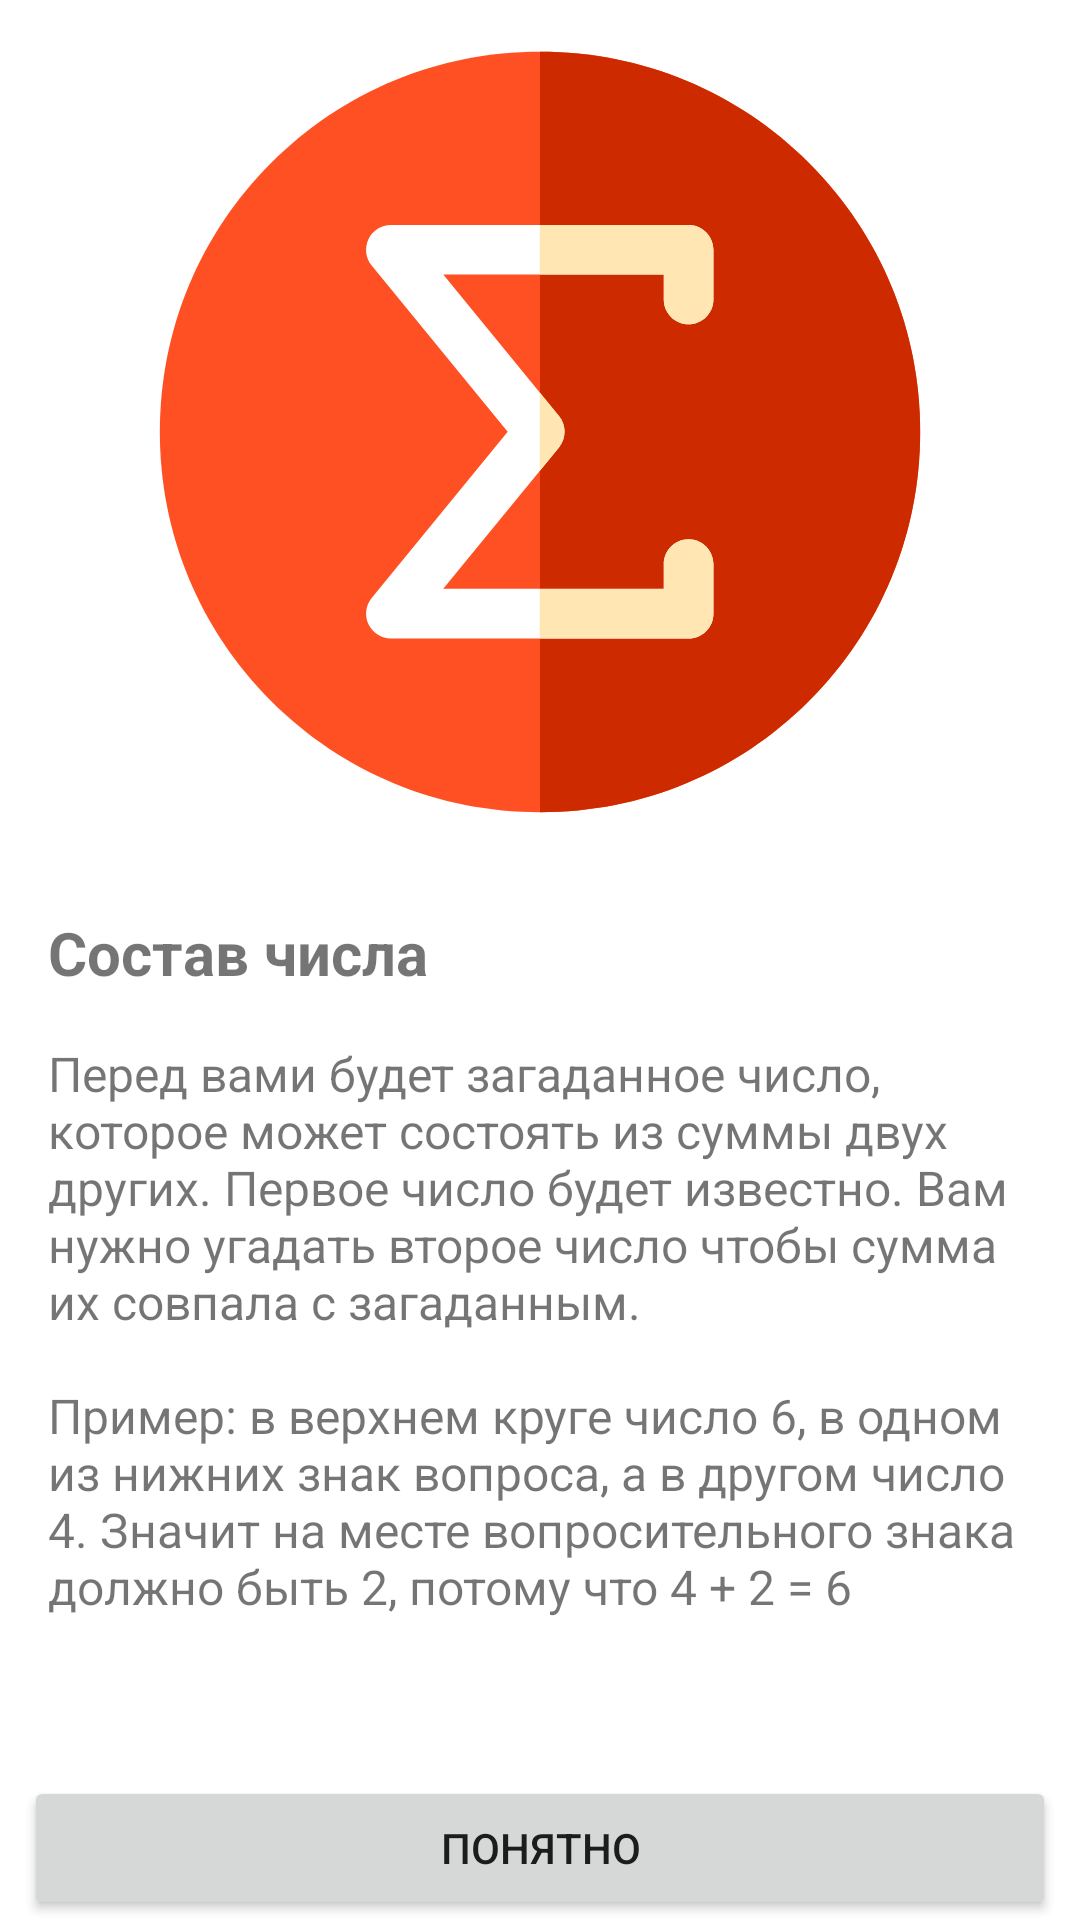

This screen was rendered from an Android layout file. Write that file and the resources it references.
<!-- AndroidManifest.xml: application theme Theme.SumTrainer -->
<!-- res/layout/fragment_welcome.xml -->
<?xml version="1.0" encoding="utf-8"?>
<androidx.constraintlayout.widget.ConstraintLayout xmlns:android="http://schemas.android.com/apk/res/android"
    xmlns:app="http://schemas.android.com/apk/res-auto"
    xmlns:tools="http://schemas.android.com/tools"
    android:layout_width="match_parent"
    android:layout_height="match_parent"
    tools:context=".presentation.WelcomeFragment">

    <ImageView
        android:id="@+id/imageView"
        android:layout_width="0dp"
        android:layout_height="0dp"
        android:src="@drawable/ic_launcher_foreground"
        app:layout_constraintBottom_toTopOf="@+id/guideline"
        app:layout_constraintEnd_toEndOf="parent"
        app:layout_constraintStart_toStartOf="parent"
        app:layout_constraintTop_toTopOf="parent" />

    <TextView
        android:id="@+id/tv_game_title"
        android:layout_width="0dp"
        android:layout_height="wrap_content"
        android:layout_marginStart="16dp"
        android:layout_marginTop="16dp"
        android:layout_marginEnd="16dp"
        android:text="@string/game_title"
        android:textSize="20sp"
        android:textStyle="bold"
        app:layout_constraintBottom_toTopOf="@+id/tv_game_rules"
        app:layout_constraintEnd_toEndOf="parent"
        app:layout_constraintStart_toStartOf="parent"
        app:layout_constraintTop_toBottomOf="@+id/guideline"
        app:layout_constraintVertical_chainStyle="packed" />

    <TextView
        android:id="@+id/tv_game_rules"
        android:layout_width="0dp"
        android:layout_height="wrap_content"
        android:layout_marginStart="16dp"
        android:layout_marginTop="16dp"
        android:layout_marginEnd="16dp"
        android:text="@string/game_rules"
        android:textSize="16sp"
        app:layout_constraintEnd_toEndOf="parent"
        app:layout_constraintStart_toStartOf="parent"
        app:layout_constraintTop_toBottomOf="@+id/tv_game_title" />

    <Button
        android:layout_width="0dp"
        android:layout_height="wrap_content"
        android:layout_marginStart="8dp"
        android:layout_marginEnd="8dp"
        android:text="@string/accept"
        android:id="@+id/btn_understand"
        app:layout_constraintBottom_toBottomOf="parent"
        app:layout_constraintEnd_toEndOf="parent"
        app:layout_constraintStart_toStartOf="parent" />

    <androidx.constraintlayout.widget.Guideline
        android:id="@+id/guideline"
        android:layout_width="wrap_content"
        android:layout_height="wrap_content"
        android:orientation="horizontal"
        app:layout_constraintGuide_percent="0.45" />

</androidx.constraintlayout.widget.ConstraintLayout>
<!-- resources referenced by this layout -->
<resources>
  <!-- drawable ic_launcher_foreground: vector/xml drawable (drawable, 2050 chars, omitted) -->
  <string name="accept">Понятно</string>
  <string name="game_rules">Перед вами будет загаданное число, которое может состоять из суммы двух других. Первое число будет известно. Вам нужно угадать второе число чтобы сумма их совпала с загаданным.\n\nПример: в верхнем круге число 6, в одном из нижних знак вопроса, а в другом число 4. Значит на месте вопросительного знака должно быть 2, потому что 4 + 2 = 6</string>
  <string name="game_title">Состав числа</string>
  <style name="Theme.SumTrainer" parent="Theme.MaterialComponents.DayNight.DarkActionBar">
          
          <item name="colorPrimary">@color/purple_500</item>
          <item name="colorPrimaryVariant">@color/purple_700</item>
          <item name="colorOnPrimary">@color/white</item>
          
          <item name="colorSecondary">@color/teal_200</item>
          <item name="colorSecondaryVariant">@color/teal_700</item>
          <item name="colorOnSecondary">@color/black</item>
          
          <item name="android:statusBarColor">?attr/colorPrimaryVariant</item>
          
      </style>
  <!-- not gathered from this repository: default colours our renderer supplied (Android Studio template values) -->
  <color name="purple_500">#FF6200EE</color>
  <color name="purple_700">#FF3700B3</color>
  <color name="teal_200">#FF03DAC5</color>
  <color name="teal_700">#FF018786</color>
  <color name="black">#FF000000</color>
  <color name="white">#FFFFFFFF</color>
</resources>
